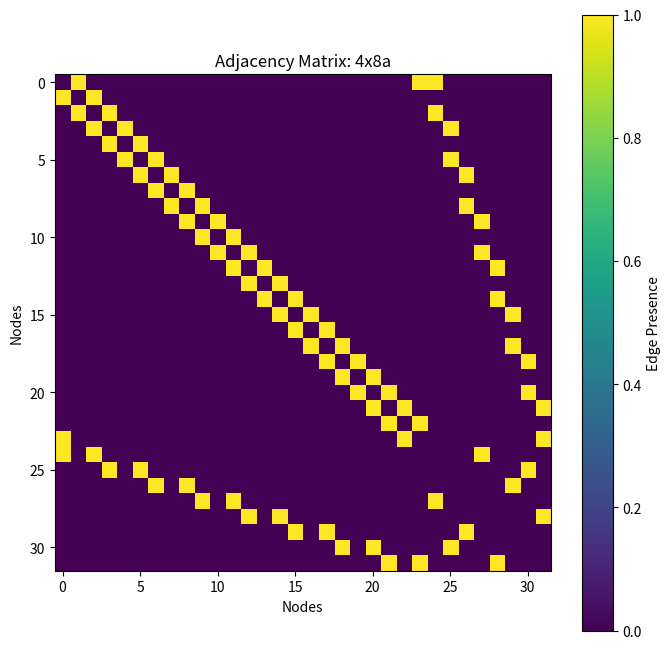
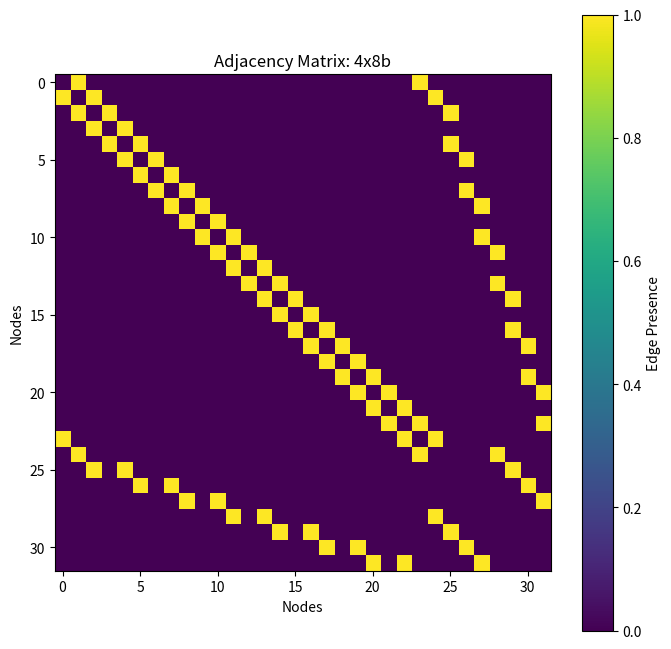
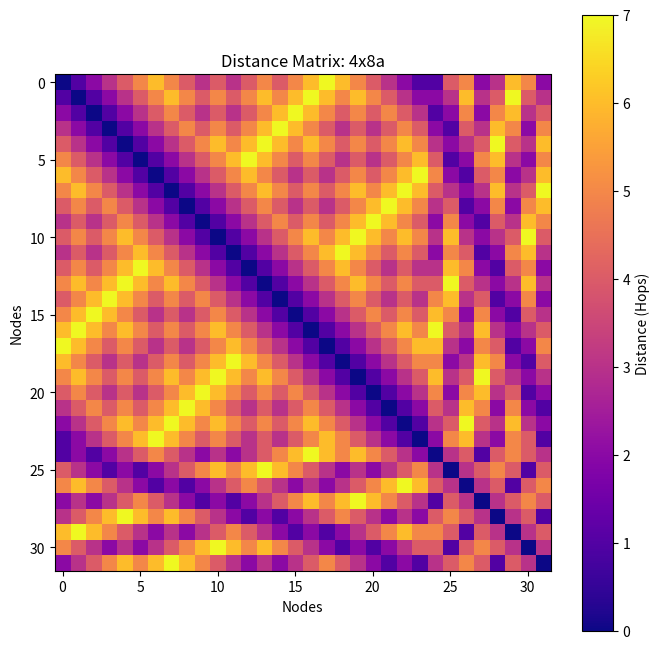
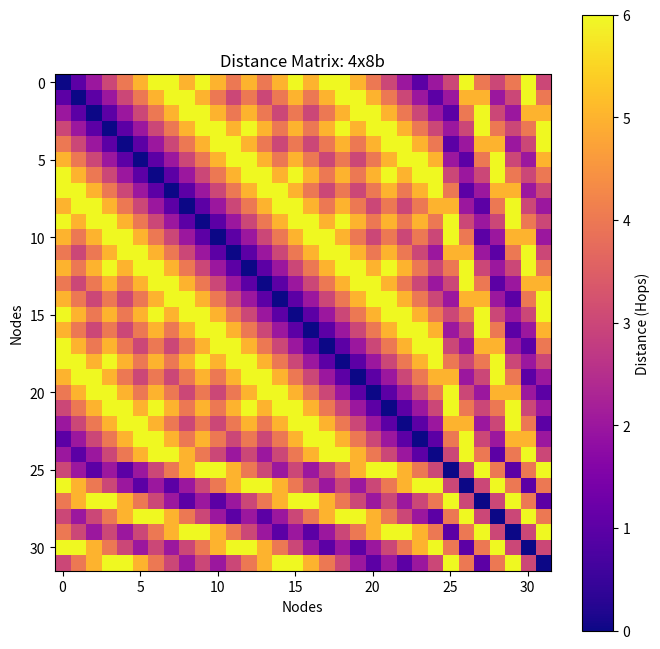

Generate these figures, in order, with matplotlib:
import numpy as np
import networkx as nx
import matplotlib.pyplot as plt

def convert_adjacency_list_to_matrices(adj):
    G = nx.from_dict_of_lists(adj)
    adj_matrix  = nx.adjacency_matrix(G).todense()
    dist_matrix = nx.floyd_warshall_numpy(G)

    return adj_matrix, dist_matrix

# Adjacency lists
adj_a = {
    0 : [1, 23, 24],
    1: [0, 2],
    2: [1, 3, 24],
    3: [2, 4, 25],
    4: [3, 5],
    5: [4, 6, 25],
    6: [5, 7, 26],
    7: [6, 8],
    8: [7, 9, 26],
    9: [8, 10, 27],
    10: [9, 11],
    11: [10, 12, 27],
    12: [11, 13, 28],
    13: [12, 14],
    14: [13, 15, 28],
    15: [14, 16, 29],
    16: [15, 17],
    17: [16, 18, 29],
    18: [17, 19, 30],
    19: [18, 20],
    20: [19, 21, 30],
    21: [20, 22, 31],
    22: [21, 23],
    23: [0, 22, 31],
    24: [0, 2, 27],
    25: [3, 5, 30],
    26: [6, 8, 29],
    27: [9, 11, 24],
    28: [12, 14, 31],
    29: [15, 17, 26],
    30: [18, 20, 25],
    31: [21, 23, 28],
}

adj_b = {
    0: [1, 23],
    1: [0, 2, 24],
    2: [1, 3, 25],
    3: [2, 4],
    4: [3, 5, 25],
    5: [4, 6, 26],
    6: [5, 7],
    7: [6, 8, 26],
    8: [7, 9, 27],
    9: [8, 10],
    10: [9, 11, 27],
    11: [10, 12, 28],
    12: [11, 13],
    13: [12, 14, 28],
    14: [13, 15, 29],
    15: [14, 16],
    16: [15, 17, 29],
    17: [16, 18, 30],
    18: [17, 19],
    19: [18, 20, 30],
    20: [19, 21, 31],
    21: [20, 22],
    22: [21, 23, 31],
    23: [0, 22, 24],
    24: [1, 23, 28],
    25: [2, 4, 29],
    26: [5, 7, 30],
    27: [8, 10, 31],
    28: [11, 13, 24],
    29: [14, 16, 25],
    30: [17, 19, 26],
    31: [20, 22, 27],
}

# Create the matrices
adj_matrix_a, dist_matrix_a = convert_adjacency_list_to_matrices(adj_a)
adj_matrix_b, dist_matrix_b = convert_adjacency_list_to_matrices(adj_b)

# Plot adjacency matrix
plt.figure(figsize=(8, 8))
plt.imshow(adj_matrix_a, cmap='viridis', interpolation='none')
plt.colorbar(label='Edge Presence')
plt.title('Adjacency Matrix: 4x8a')
plt.xlabel('Nodes')
plt.ylabel('Nodes')
plt.grid(False)
plt.show()

plt.figure(figsize=(8, 8))
plt.imshow(adj_matrix_b, cmap='viridis', interpolation='none')
plt.colorbar(label='Edge Presence')
plt.title('Adjacency Matrix: 4x8b')
plt.xlabel('Nodes')
plt.ylabel('Nodes')
plt.grid(False)
plt.show()

# Plot distance matrix
plt.figure(figsize=(8, 8))
plt.imshow(dist_matrix_a, cmap='plasma', interpolation='none')
plt.colorbar(label='Distance (Hops)')
plt.title('Distance Matrix: 4x8a')
plt.xlabel('Nodes')
plt.ylabel('Nodes')
plt.grid(False)
plt.show()

plt.figure(figsize=(8, 8))
plt.imshow(dist_matrix_b, cmap='plasma', interpolation='none')
plt.colorbar(label='Distance (Hops)')
plt.title('Distance Matrix: 4x8b')
plt.xlabel('Nodes')
plt.ylabel('Nodes')
plt.grid(False)
plt.show()
